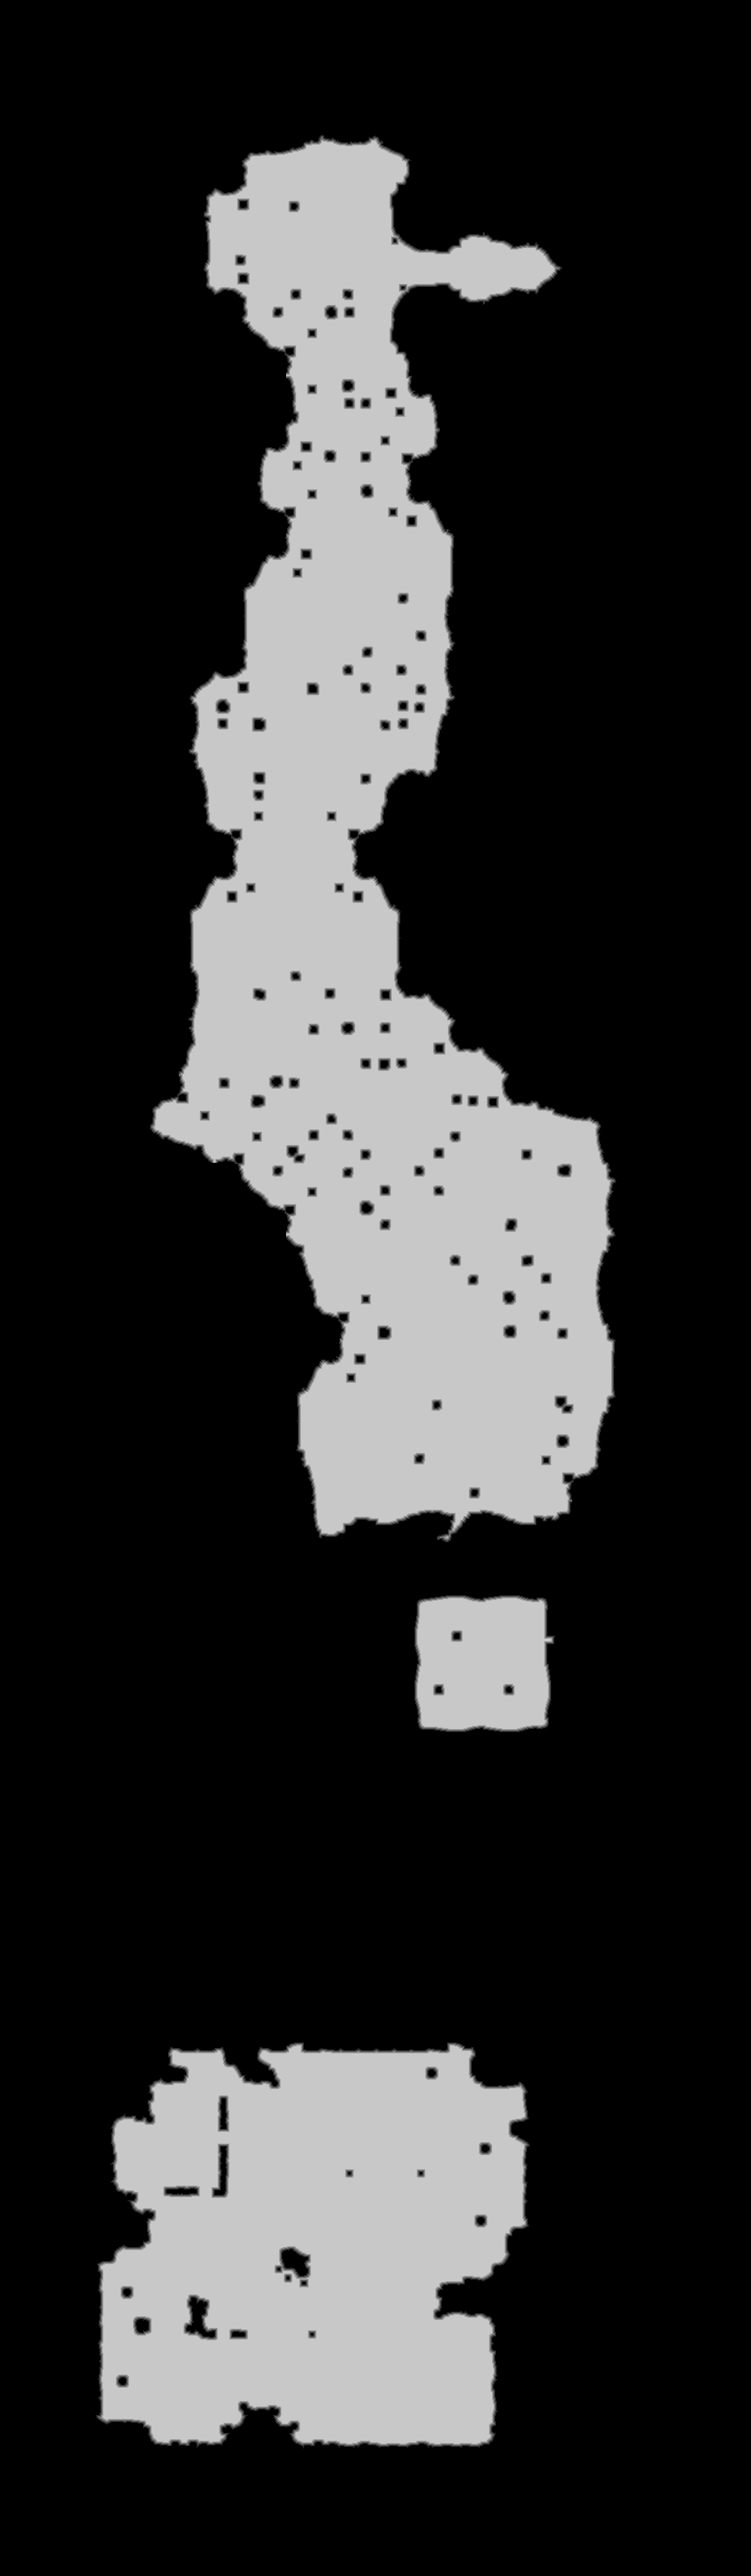

Values plotted in this chart, from the file beside it:
source	tdt_hull ranged
truth	truth_5c5ef5963f0.tsv
width	966
height	3312
nibble	0	2394038
nibble	1	16878
nibble	2	17385
nibble	3	18114
nibble	4	18813
nibble	5	734164
